Image classification data set "data" (tanverhassantanver/Automated-Identification-of-Medicinal-Plants-Through-Image-Processing-and-Transfer-Learning on GitHub). Class labels (5): Aristolochia indica, Centella asiatica, giant calotrope, green chiretta, Terminalia bellirica.

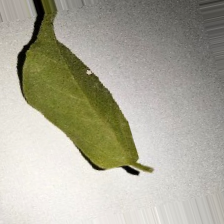
Label: Aristolochia indica

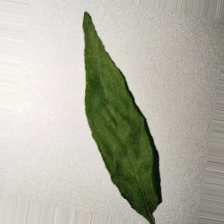
Label: green chiretta

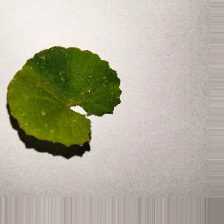
Label: Centella asiatica

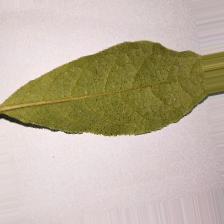
Label: Terminalia bellirica

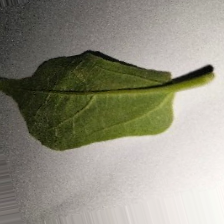
Label: Aristolochia indica

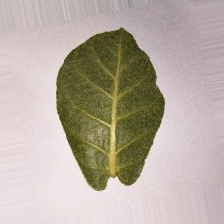
Label: giant calotrope
